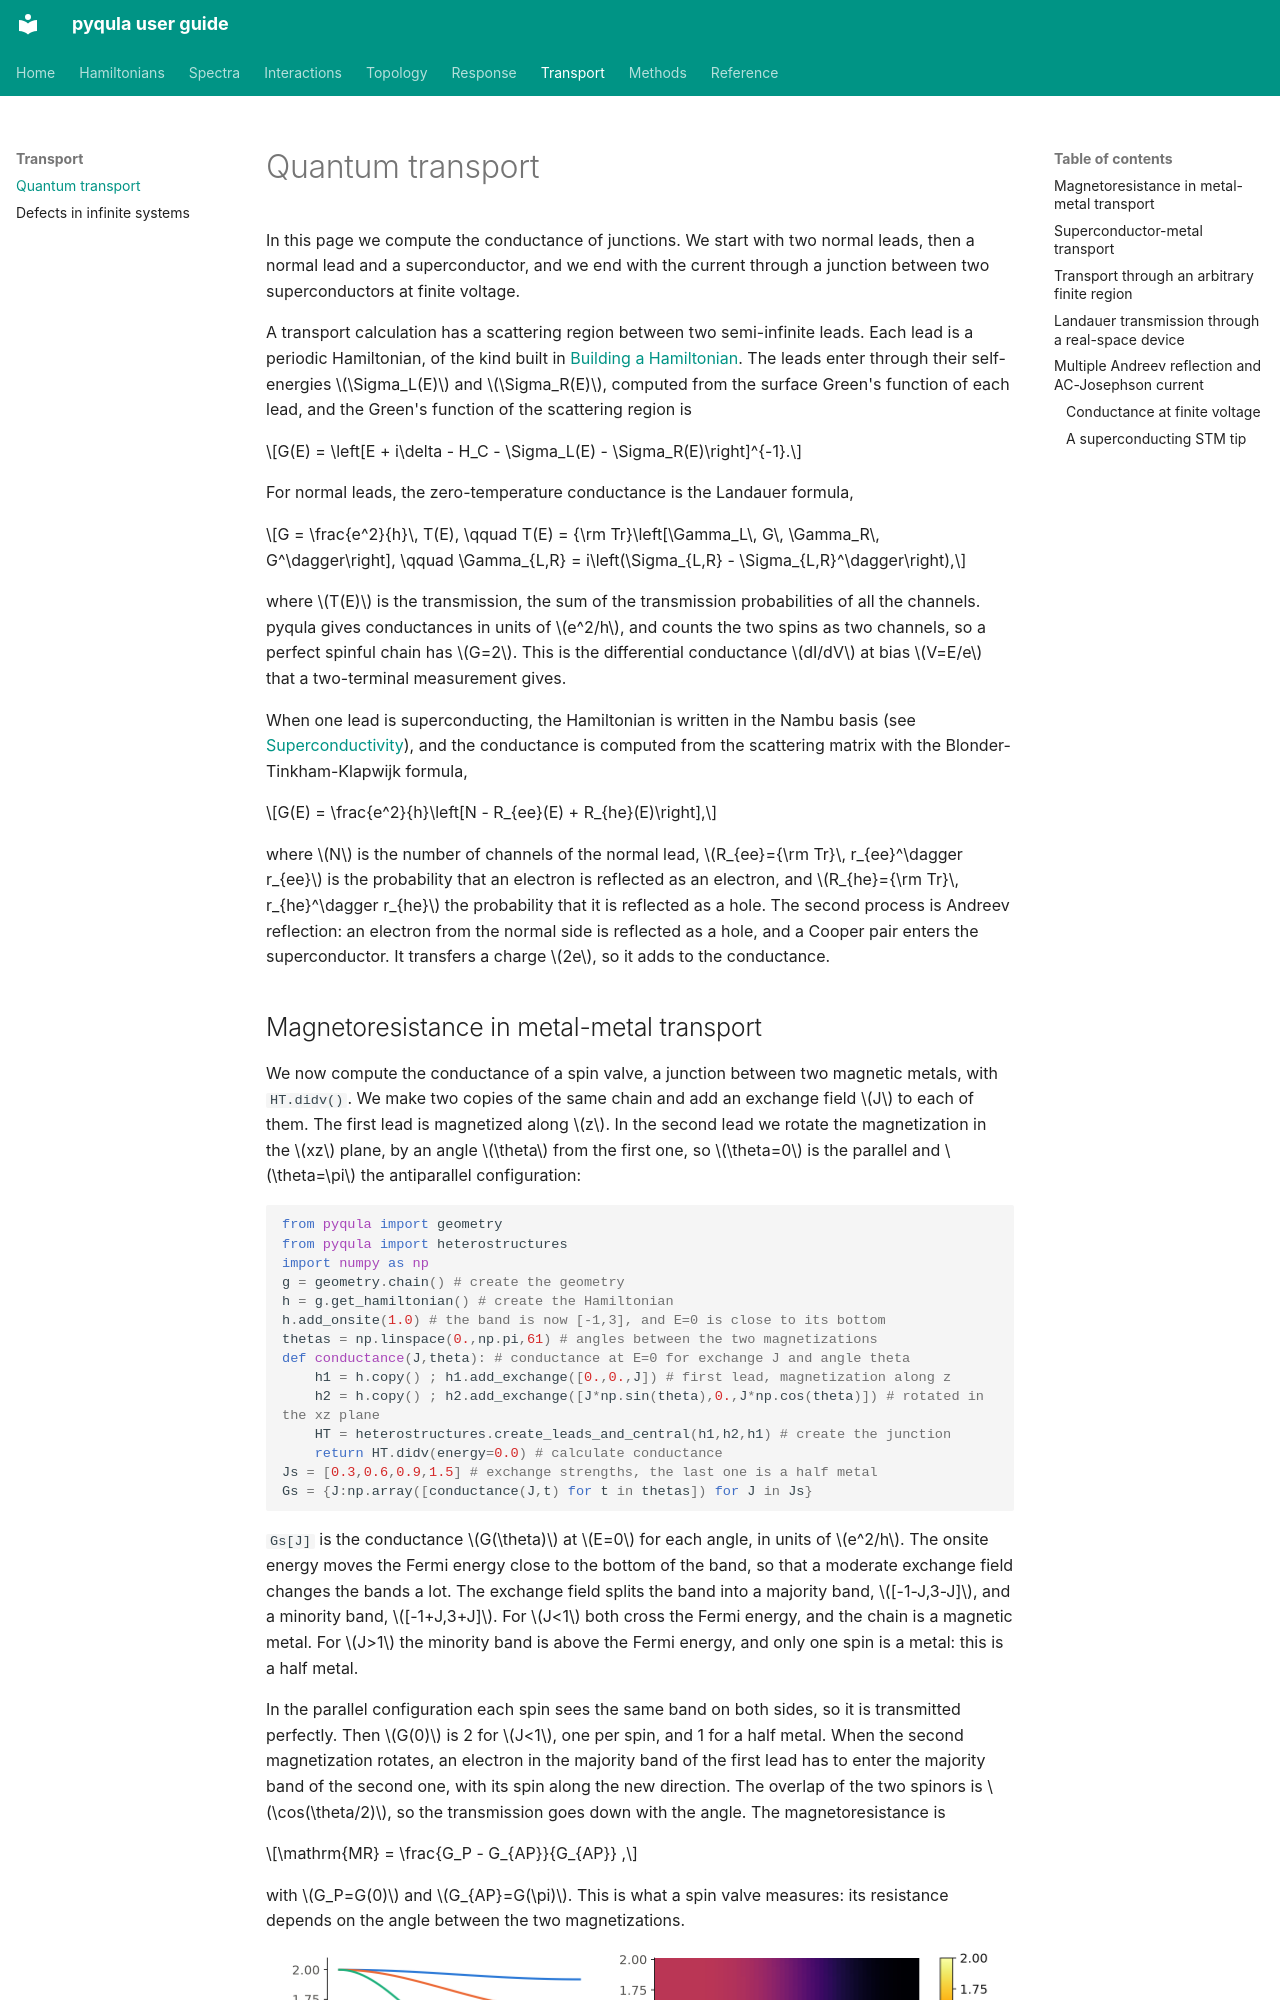

repository: joselado/pyqula · page: transport/index.html · generator: mkdocs

# Quantum transport

In this page we compute the conductance of junctions. We start with two
normal leads, then a normal lead and a superconductor, and we end with the
current through a junction between two superconductors at finite voltage.

A transport calculation has a scattering region between two semi-infinite
leads. Each lead is a periodic Hamiltonian, of the kind built in
[Building a Hamiltonian](hamiltonian.md). The leads enter through their
self-energies $\Sigma_L(E)$ and $\Sigma_R(E)$, computed from the surface
Green's function of each lead, and the Green's function of the scattering
region is

$$G(E) = \left[E + i\delta - H_C - \Sigma_L(E) - \Sigma_R(E)\right]^{-1}.$$

For normal leads, the zero-temperature conductance is the Landauer formula,

$$G = \frac{e^2}{h}\, T(E), \qquad
T(E) = {\rm Tr}\left[\Gamma_L\, G\, \Gamma_R\, G^\dagger\right], \qquad
\Gamma_{L,R} = i\left(\Sigma_{L,R} - \Sigma_{L,R}^\dagger\right),$$

where $T(E)$ is the transmission, the sum of the transmission probabilities
of all the channels. pyqula gives conductances in units of $e^2/h$, and
counts the two spins as two channels, so a perfect spinful chain has $G=2$.
This is the differential conductance $dI/dV$ at bias $V=E/e$ that a
two-terminal measurement gives.

When one lead is superconducting, the Hamiltonian is written in the Nambu
basis (see [Superconductivity](superconductivity.md)), and the conductance
is computed from the scattering matrix with the Blonder-Tinkham-Klapwijk
formula,

$$G(E) = \frac{e^2}{h}\left[N - R_{ee}(E) + R_{he}(E)\right],$$

where $N$ is the number of channels of the normal lead,
$R_{ee}={\rm Tr}\, r_{ee}^\dagger r_{ee}$ is the probability that an electron
is reflected as an electron, and $R_{he}={\rm Tr}\, r_{he}^\dagger r_{he}$
the probability that it is reflected as a hole. The second process is
Andreev reflection: an electron from the normal side is reflected as a hole,
and a Cooper pair enters the superconductor. It transfers a charge $2e$, so
it adds to the conductance.
